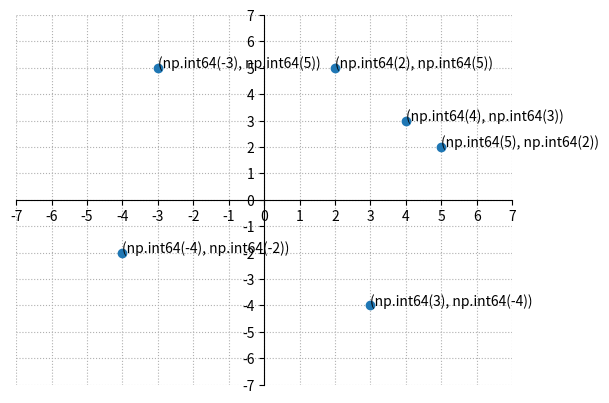

Python code for this plot:
import matplotlib.pyplot as plt
import numpy as np

# 将points列表用矩阵表示
points = np.array([(-3, 5), (-4, -2), (2, 5), (4, 3), (5, 2), (3, -4)])
x = points[:, 0]
y = points[:, 1]
#x = np.array([-3,-4,2,4,5, 3])
#y = np.array([ 5,-2,5,3,2,-4])

plt.plot(x, y, 'o') # 绘制点
plt.grid(linestyle=":") # 网格线
plt.axis([-7,7,-7,7])   # 自定义坐标轴范围[xmin, xmax, ymin, ymax]
#plt.xlim(-7,7)
#plt.ylim(-7,7)

plt.xticks(range(-7,8)) # x轴刻度
plt.yticks(range(-7,8)) # y轴刻度

# 移动坐标轴
ax = plt.gca()
ax.spines['right'].set_color('none')
ax.spines['top'].set_color('none')
ax.xaxis.set_ticks_position('bottom')
ax.yaxis.set_ticks_position('left')
ax.spines['bottom'].set_position(('data', 0))
ax.spines['left'].set_position(('data', 0))

# 显示点的坐标
#ax.annotate("(-3, 5)", xy=(-3,5), xycoords="data")
points_num = points.shape[0]
for i in range(points_num):
    point_xy = tuple(points[i,:])
    point_xytext = str(point_xy)
    ax.annotate(point_xytext, xy=point_xy, xycoords="data")

plt.show()
